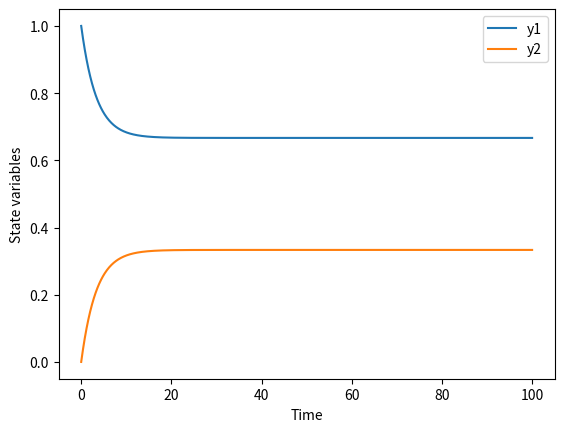
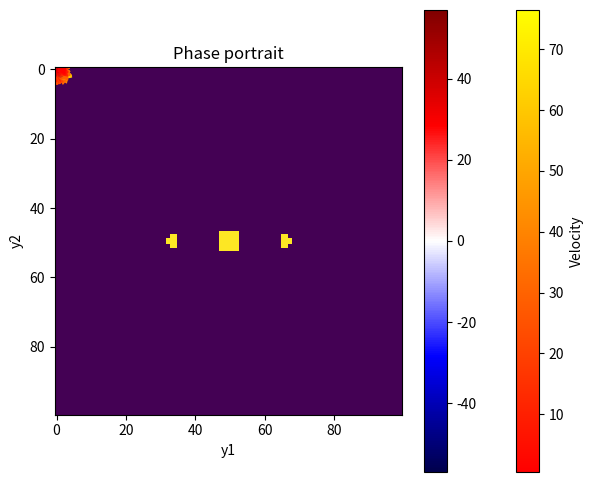
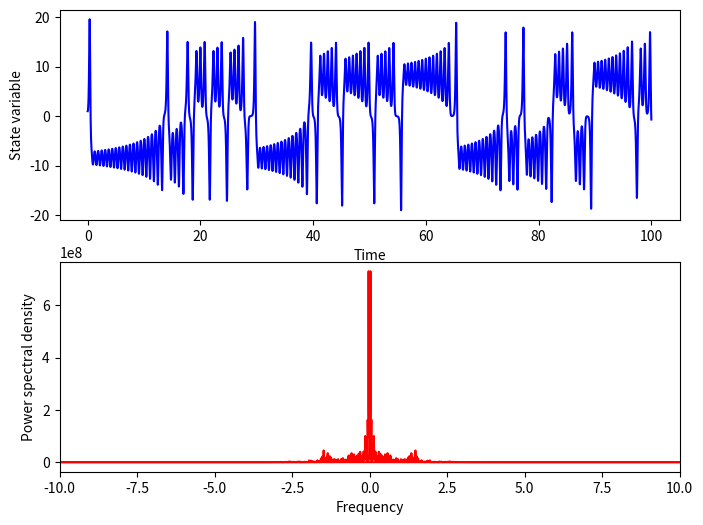

These figures' Python source, in order:
#!/usr/bin/env python3
# -*- coding: utf-8 -*-
"""
Created on Mon Apr 17 11:58:05 2023

[redacted]
"""
#%%
import numpy as np
from scipy.integrate import odeint
import matplotlib.pyplot as plt

#%%

def vecF (model, space=((-3,3),(-3,3)), definition=(20,20)):    
    # Define the x and y ranges
    x = np.linspace(space[0][0], space[0][1], definition[0])
    y = np.linspace(space[1][0], space[1][1], definition[1])
    X, Y = np.meshgrid(x, y)
    # Compute the vector field
    u, v = np.zeros(X.shape), np.zeros(Y.shape)
    NI, NJ = X.shape
    for i in range(NI):
        for j in range(NJ):
            x = X[i, j]
            y = Y[i, j]
            yprime = model([x, y], 0)
            u[i,j] = yprime[0]
            v[i,j] = yprime[1]
    return u,v,X,Y

def phaseportrait(model, space=((-3,3),(-3,3)), definition=(10,10), density=1.5):
    u,v,X,Y = vecF(model,space,definition)
    # Plot the phase portrait
    fig, ax = plt.subplots(figsize=(7,6))
    stream = ax.streamplot(X, Y, u, v, color=np.sqrt(u**2+v**2), density=density, linewidth=0.8, arrowsize=0.8, cmap=plt.cm.autumn)
    ax.set_xlabel('y1')
    ax.set_ylabel('y2')
    ax.set_title('Phase portrait')
    # Add a colorbar
    cbar = fig.colorbar(stream.lines)
    cbar.set_label('Velocity')
    plt.show()

#%%
# Define the system of differential equations
def model(y, t):
    # y is a vector of the state variables
    # t is the time variable
    dydt = np.zeros(2)
    dydt[0] = -0.1*y[0] + 0.2*y[1]
    dydt[1] = 0.1*y[0] - 0.2*y[1]
    return dydt
#%%
# Define the initial conditions
y0 = [1, 0]

# Define the time points at which to evaluate the solution
t = np.linspace(0, 100, 1001)
#%%
# Solve the system of differential equations
y = odeint(model, y0, t)

#%%
# Plot the solution
plt.plot(t, y[:, 0], label='y1')
plt.plot(t, y[:, 1], label='y2')
plt.xlabel('Time')
plt.ylabel('State variables')
plt.legend()
plt.show()
#%%




#%%
# Define the system of differential equations
def model(y, t):
    # y is a vector of the state variables
    # t is the time variable
    dydt = np.zeros(2)
    dydt[0] = -y[0] + y[0]**3 - 3*y[0]*y[1]**2
    dydt[1] = -y[1] + 3*y[0]**2*y[1] - y[1]**3
    return dydt

# Define the initial conditions
y0 = [0.1, 0.1]

# Define the time points at which to evaluate the solution
t = np.linspace(0, 100, 1001)

# Solve the system of differential equations
y = odeint(model, y0, t)

phaseportrait(model)




#%%





#%%

u,v,_,_=vecF(model, definition=(100,100))
plt.imshow(u,cmap='seismic')
plt.colorbar()

thr=0.2
plt.imshow(np.logical_and(np.abs(u)<thr, np.abs(v)<thr))




#%%

from scipy.fftpack import fft, fftfreq

# Define the Lorenz system
def lorenz(state, t, sigma, beta, rho):
    x, y, z = state
    dxdt = sigma*(y - x)
    dydt = x*(rho - z) - y
    dzdt = x*y - beta*z
    return [dxdt, dydt, dzdt]

# Set the parameters
sigma, beta, rho = 10, 8/3, 28

# Set the initial conditions
state0 = [1.0, 1.0, 1.0]

# Set the time steps
t = np.linspace(0, 100, 10000)

# Integrate the Lorenz system
state = odeint(lorenz, state0, t, args=(sigma, beta, rho))

# Compute the power spectral density
psd = np.abs(fft(state[:, 0]))**2
freqs = fftfreq(state[:, 0].size, t[1]-t[0])

# Plot the time series and its PSD
fig, ax = plt.subplots(nrows=2, ncols=1, figsize=(8, 6))
ax[0].plot(t, state[:, 0], 'b', label='x')
ax[0].set_xlabel('Time')
ax[0].set_ylabel('State variable')
ax[1].plot(freqs, psd, 'r')
ax[1].set_xlim(-10,10)
ax[1].set_xlabel('Frequency')
ax[1].set_ylabel('Power spectral density')
plt.show()